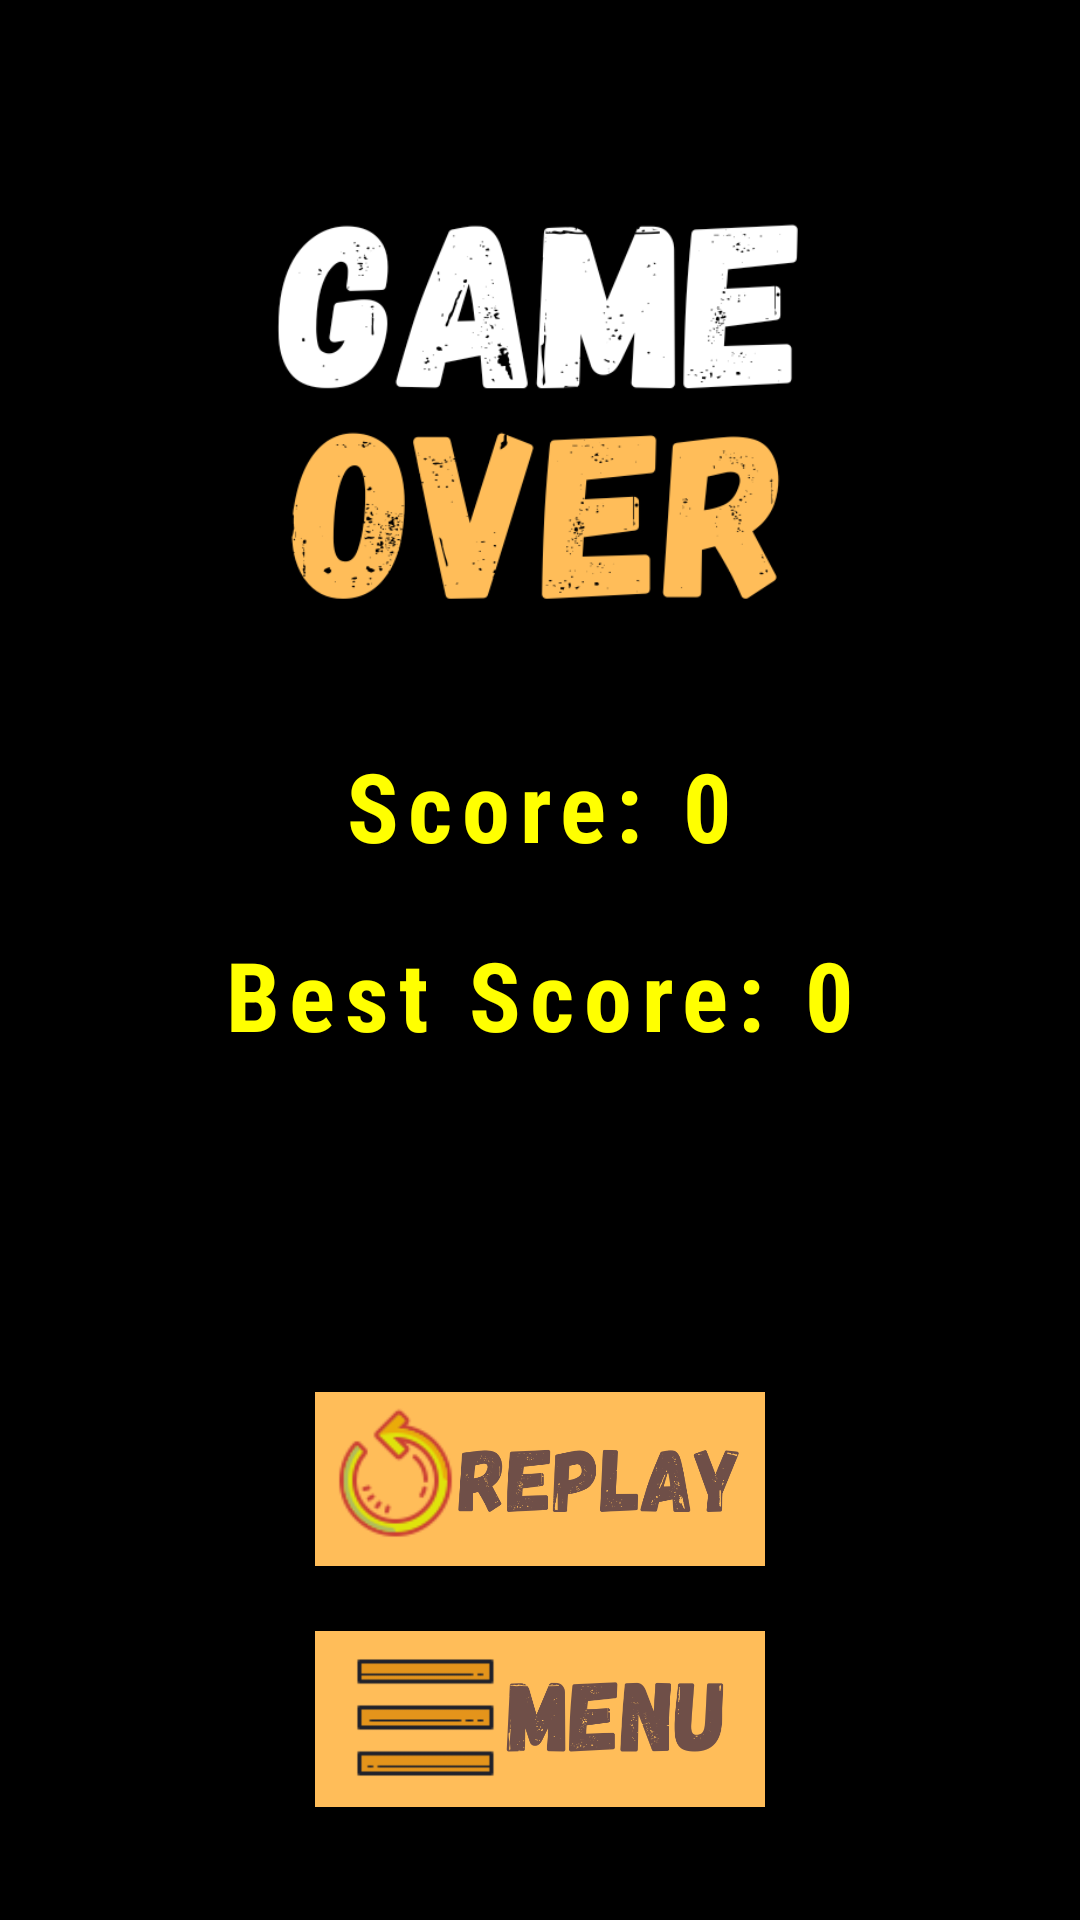

Produce the Android XML layout that renders to this screen, including the resource entries it uses.
<!-- AndroidManifest.xml: application theme Theme.BrickWrecker -->
<!-- res/layout/activity_game_over.xml -->
<?xml version="1.0" encoding="utf-8"?>
<LinearLayout
    xmlns:android="http://schemas.android.com/apk/res/android"
    android:layout_width="match_parent"
    android:layout_height="match_parent"
    android:gravity="center"
    android:orientation="vertical"
    android:background="@color/black">

    <ImageView
        android:id="@+id/logoImage"
        android:layout_width="200dp"
        android:layout_height="200dp"
        android:src="@drawable/gameover"
        android:layout_centerHorizontal="true"
        android:layout_marginTop="10dp"
        android:layout_marginBottom="10dp" />
    
    <TextView
        android:id="@+id/scoreText"
        android:layout_width="wrap_content"
        android:layout_height="wrap_content"
        android:textColor="@color/texttheme"
        android:textSize="32sp"
        android:text="Score: 0"
        android:layout_marginBottom="20dp"
        android:fontFamily="sans-serif-condensed"
        android:letterSpacing="0.1"
        android:textStyle="bold"/>
    <TextView
        android:id="@+id/bestestScoreText"
        android:layout_width="wrap_content"
        android:layout_height="wrap_content"
        android:textColor="@color/texttheme"
        android:textSize="32sp"
        android:text="Best Score: 0"
        android:layout_marginBottom="20dp"
        android:fontFamily="sans-serif-condensed"
        android:letterSpacing="0.1"
        android:textStyle="bold"/>

    
    <ImageView
        android:id="@+id/congratsImage"
        android:layout_width="350dp"
        android:layout_height="80dp"
        android:src="@drawable/congratz"
        android:layout_gravity="center"
        android:visibility="invisible"/> 


    
    <ImageButton
        android:id="@+id/replayButton"
        android:layout_width="150dp"
        android:layout_height="80dp"
        android:src="@drawable/replay_button"
        android:background="@android:color/transparent"
        android:contentDescription="Replay Button"
        android:scaleType="fitCenter"/>

    
    <ImageButton
        android:id="@+id/menuButton"
        android:layout_width="150dp"
        android:layout_height="80dp"
        android:src="@drawable/menu_button"
        android:background="@android:color/transparent"
        android:contentDescription="Menu Button"
        android:scaleType="fitCenter"/>

</LinearLayout>
<!-- resources referenced by this layout -->
<resources>
  <color name="black">#FF000000</color>
  <color name="texttheme">#FFFF00</color>
  <!-- drawable congratz: png bitmap (drawable, 114439 bytes) -->
  <!-- drawable gameover: png bitmap (drawable, 40665 bytes) -->
  <!-- drawable menu_button: png bitmap (drawable, 27496 bytes) -->
  <!-- drawable replay_button: png bitmap (drawable, 90397 bytes) -->
  <style name="Theme.BrickWrecker" parent="Base.Theme.BrickWrecker" />
  <style name="Base.Theme.BrickWrecker" parent="Theme.Material3.DayNight.NoActionBar">
          
          <item name="colorPrimary">@color/themecolor</item>
      </style>
  <color name="themecolor">#FF9800</color>
</resources>
